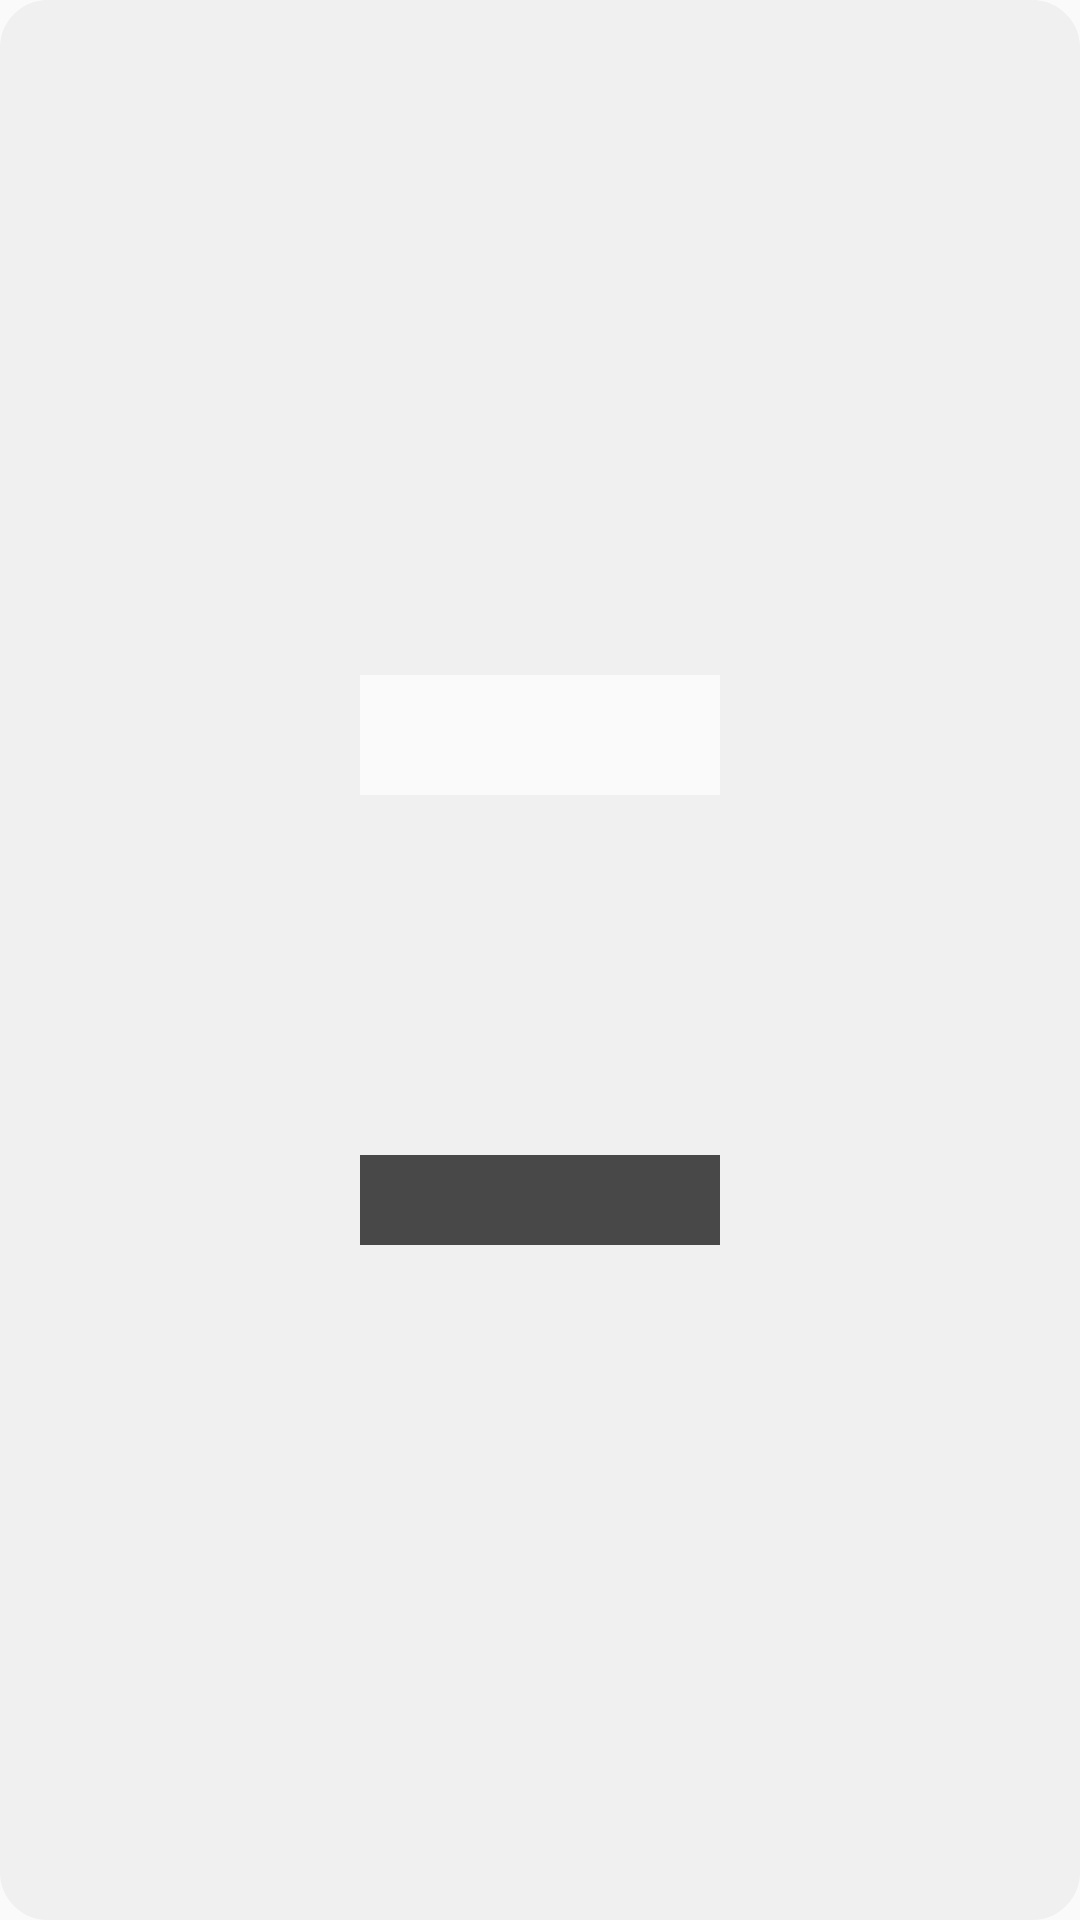

The Android layout XML behind this screen, and the referenced resources:
<!-- AndroidManifest.xml: application theme Theme.JavaGrocena -->
<!-- res/layout/search_unit_view.xml -->
<?xml version="1.0" encoding="utf-8"?>
<LinearLayout xmlns:android="http://schemas.android.com/apk/res/android"
    android:id="@+id/rl_container"
    android:layout_width="150dp"
    android:layout_height="200dp"
    android:layout_marginRight="1dp"
    android:background="@drawable/gray_rounded_bg"
    android:gravity="center"
    android:layout_margin="3dp"
    android:orientation="vertical"
    android:padding="2dp">


    <RelativeLayout
        android:id="@+id/rl_name"
        android:layout_width="120dp"
        android:layout_height="40dp"
        android:layout_below="@+id/img_game"
        android:layout_marginLeft="2dp"
        android:layout_marginRight="2dp"
        android:gravity="center"
        >

        <ImageView
            android:layout_width="match_parent"
            android:layout_height="match_parent"
            android:alpha=".7"
            android:background="@color/white" />

        <TextView
            android:id="@+id/txt_name"
            android:layout_width="wrap_content"
            android:layout_height="wrap_content"
            android:gravity="center"
            android:layout_centerInParent="true"
            android:textColor="@color/black" />

    </RelativeLayout>


    <ImageView
        android:id="@+id/img_game"
        android:layout_width="100dp"
        android:layout_height="120dp"

        android:layout_centerInParent="true"
        android:clickable="false"
        android:focusable="false"
        android:scaleType="fitXY" />

    <RelativeLayout
        android:id="@+id/rlll"
        android:layout_width="120dp"
        android:layout_height="30dp"
        android:layout_below="@+id/img_game"
        android:layout_marginLeft="2dp"
        android:layout_marginRight="2dp"
        android:gravity="center"
        >

        <ImageView
            android:layout_width="match_parent"
            android:layout_height="match_parent"
            android:alpha=".7"
            android:background="@color/black" />

        <TextView
            android:id="@+id/txt_price"
            android:layout_width="wrap_content"
            android:layout_height="wrap_content"
            android:textColor="@color/white"
            android:gravity="center"
            android:layout_centerHorizontal="true"
            android:layout_centerVertical="true"
            />

    </RelativeLayout>





</LinearLayout>
<!-- resources referenced by this layout -->
<resources>
  <color name="black">#FF000000</color>
  <color name="white">#FFFFFFFF</color>
  <!-- drawable gray_rounded_bg (drawable-v24) -->
  <?xml version="1.0" encoding="utf-8"?>
  <selector xmlns:android="http://schemas.android.com/apk/res/android">
      <item android:state_pressed="true">
          <shape android:shape="rectangle">
              
              <solid android:color="@color/gray_color" />
              
              <stroke android:width="2dp" android:color="@color/black" />
  
              
              <corners android:radius="15dp" />
          </shape>
      </item>
      <item android:state_focused="true">
          <shape android:shape="rectangle">
              
              <solid android:color="@color/gray_color" />
              
              <stroke android:width="2dp" android:color="@color/black" />
  
              
              <corners android:radius="15dp" />
          </shape>
      </item>
      <item >
          <shape android:shape="rectangle">
              
              <solid android:color="@color/gray_color" />
              
              <stroke android:width="2dp" android:color="@color/gray_color" />
  
              
              <corners android:radius="15dp" />
          </shape>
      </item>
  </selector>
  <style name="Theme.JavaGrocena" parent="Theme.AppCompat.Light.DarkActionBar">
          
          <item name="colorPrimary">@color/purple_500</item>
          <item name="colorPrimaryVariant">@color/purple_700</item>
          <item name="colorOnPrimary">@color/white</item>
          
          <item name="colorSecondary">@color/teal_200</item>
          <item name="colorSecondaryVariant">@color/teal_700</item>
          <item name="colorOnSecondary">@color/black</item>
          
          <item name="android:statusBarColor" tools:targetApi="l">?attr/colorPrimaryVariant</item>
          
      </style>
  <color name="gray_color">#f0f0f0</color>
  <color name="purple_500">#FF6200EE</color>
  <color name="purple_700">#FF3700B3</color>
  <color name="teal_200">#FF03DAC5</color>
  <color name="teal_700">#FF018786</color>
</resources>
